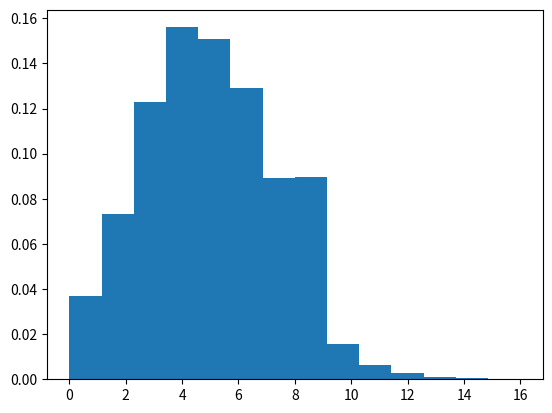

This figure's Python source:
import numpy as np
s = np.random.poisson(5, 10000)

import matplotlib.pyplot as plt
count, bins, ignored = plt.hist(s, 14, density=True)
plt.show()

s = np.random.poisson(lam=(100., 500.), size=(100, 2))